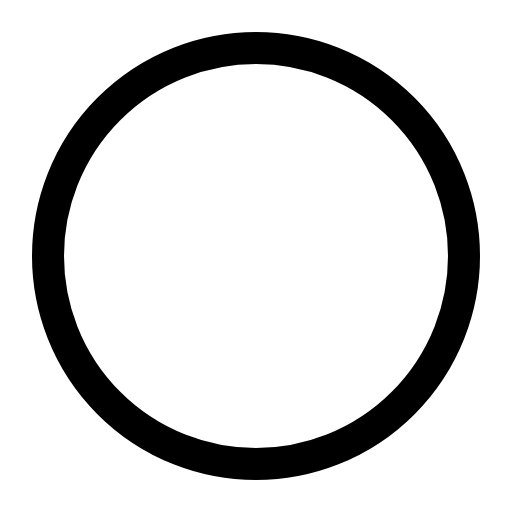
t = 0.00 s
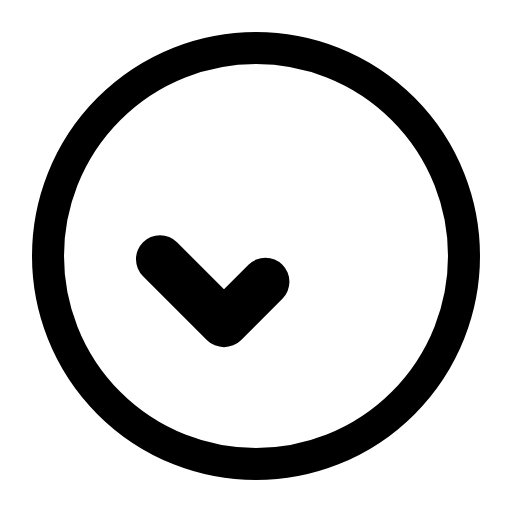
t = 0.11 s
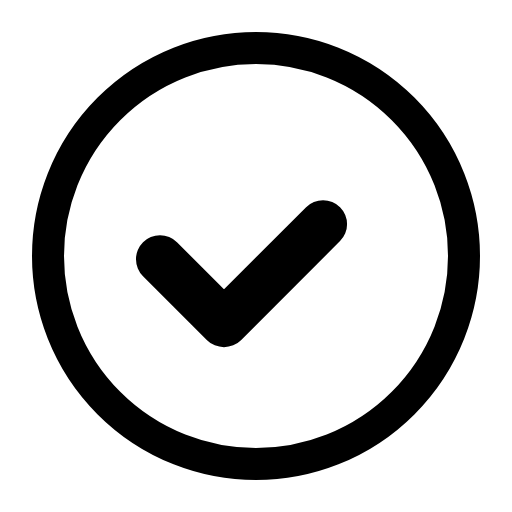
t = 0.22 s
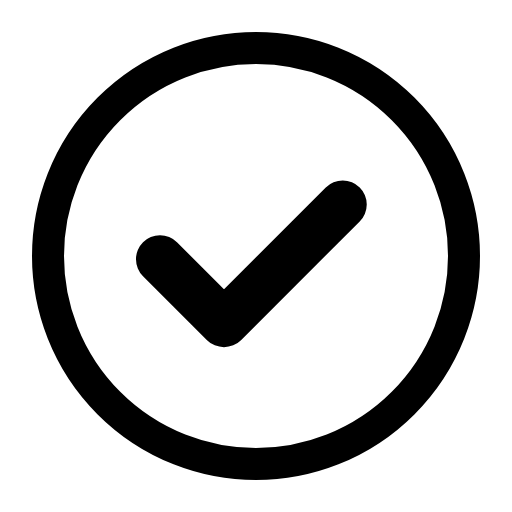
t = 0.34 s
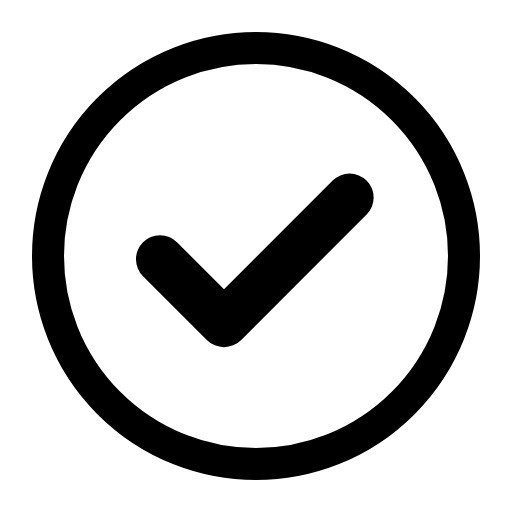
t = 0.43 s
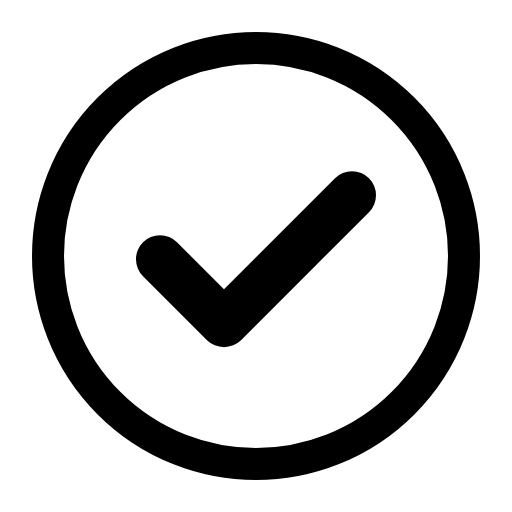
t = 0.56 s

The animated SVG that drew these frames (rendered in a browser with its animation timeline set to each time). Animation: 5 CSS @keyframes rules; one cycle of 0.56 s.

<svg xmlns="http://www.w3.org/2000/svg" width="16" height="16" viewBox="0 0 16 16" class="srm srm-g-success srm-g16" data-motion="glyph-success" data-theme="mono" data-paused="false" data-reduced="false" style="--srm-floor:0.78" color-interpolation="sRGB" focusable="false" role="img" aria-label="已确认"><title>已确认</title><style>.srm{overflow:visible}.srm .srm-anim{transform-box:fill-box;transform-origin:center}@keyframes srm13-breathe{0%,100%{opacity:1}50%{opacity:var(--srm-floor,.55)}}@keyframes srm13-seq{0%,25%,100%{opacity:var(--srm-floor,.55)}45%,70%{opacity:1}}@keyframes srm13-pop{from{opacity:.4;transform:scale(.72)}to{opacity:1;transform:none}}@keyframes srm13-fade{from{opacity:0}to{opacity:1}}.srm[data-paused="true"] .srm-anim,[data-motion-paused="true"] .srm .srm-anim{animation-play-state:paused!important}.srm[data-reduced="true"] .srm-anim,[data-motion-reduced="true"] .srm .srm-anim{animation:none!important}.srm[data-reduced="true"] .srm-progress-value,[data-motion-reduced="true"] .srm .srm-progress-value{transition:none!important}@media (prefers-reduced-motion:reduce){.srm .srm-anim{animation:none!important}.srm .srm-progress-value{transition:none!important}}.srm-g-success .srm-gcheck{stroke-dasharray:1;animation:srm13-gdraw 560ms cubic-bezier(.22,.7,.28,1) both}@keyframes srm13-gdraw{from{stroke-dashoffset:1}to{stroke-dashoffset:0}}</style><circle cx="8" cy="8" r="6.5" fill="none" stroke="currentColor" stroke-width="1"/><path class="srm-anim srm-gcheck" pathLength="1" d="M5 8.1 L7 10.1 L11 6.1" fill="none" stroke="currentColor" stroke-width="1.5" stroke-linecap="round" stroke-linejoin="round"/></svg>
